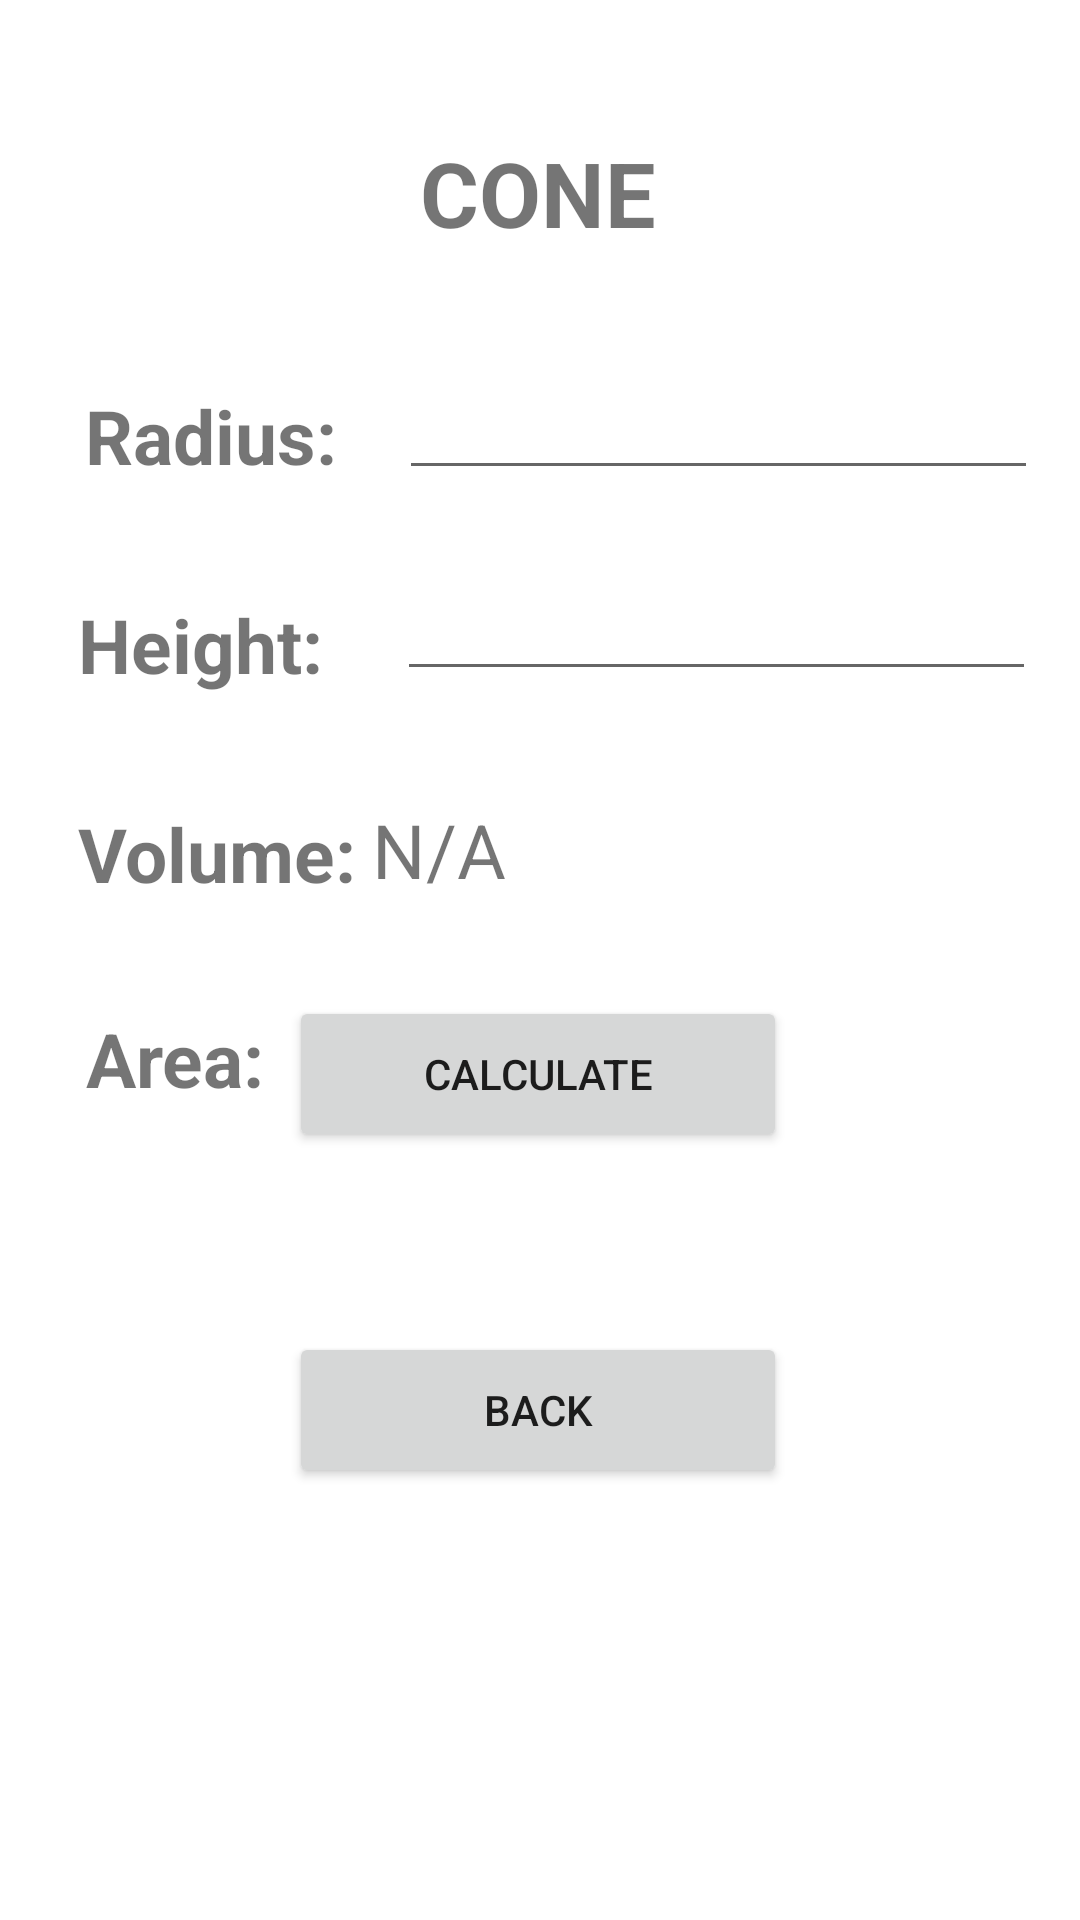

Here is an Android app screen rendered from its layout file. Give the layout XML and the strings, colors and styles it references.
<!-- AndroidManifest.xml: application theme Theme.Aguiilar_MultiCalc -->
<!-- res/layout/activity_cone.xml -->
<?xml version="1.0" encoding="utf-8"?>
<androidx.constraintlayout.widget.ConstraintLayout xmlns:android="http://schemas.android.com/apk/res/android"
    xmlns:app="http://schemas.android.com/apk/res-auto"
    xmlns:tools="http://schemas.android.com/tools"
    android:layout_width="match_parent"
    android:layout_height="match_parent"
    android:background="@drawable/background"
    tools:context=".Cone">

    <TextView
        android:id="@+id/textView"
        android:layout_width="wrap_content"
        android:layout_height="wrap_content"
        android:layout_marginTop="44dp"
        android:text="Radius:"
        android:textSize="25dp"
        android:textStyle="bold"
        app:layout_constraintEnd_toEndOf="parent"
        app:layout_constraintHorizontal_bias="0.103"
        app:layout_constraintStart_toStartOf="parent"
        app:layout_constraintTop_toBottomOf="@+id/textView2" />

    <TextView
        android:id="@+id/textView3"
        android:layout_width="wrap_content"
        android:layout_height="wrap_content"
        android:layout_marginTop="36dp"
        android:text="Height:"
        android:textSize="25dp"
        android:textStyle="bold"
        app:layout_constraintEnd_toEndOf="parent"
        app:layout_constraintHorizontal_bias="0.094"
        app:layout_constraintStart_toStartOf="parent"
        app:layout_constraintTop_toBottomOf="@+id/textView" />

    <TextView
        android:id="@+id/textView4"
        android:layout_width="wrap_content"
        android:layout_height="wrap_content"
        android:layout_marginTop="36dp"
        android:text="Volume:"
        android:textSize="25dp"
        android:textStyle="bold"
        app:layout_constraintEnd_toEndOf="parent"
        app:layout_constraintHorizontal_bias="0.097"
        app:layout_constraintStart_toStartOf="parent"
        app:layout_constraintTop_toBottomOf="@+id/textView3" />

    <TextView
        android:id="@+id/outputVolumeCone"
        android:layout_width="209dp"
        android:layout_height="33dp"
        android:layout_marginTop="36dp"
        android:text="N/A"
        android:textSize="25dp"
        app:layout_constraintEnd_toEndOf="parent"
        app:layout_constraintHorizontal_bias="0.821"
        app:layout_constraintStart_toStartOf="parent"
        app:layout_constraintTop_toBottomOf="@+id/inputHeightCone" />

    <TextView
        android:id="@+id/outputAreaCone"
        android:layout_width="209dp"
        android:layout_height="35dp"
        android:layout_marginTop="32dp"
        android:text="N/A"
        android:textSize="25dp"
        app:layout_constraintEnd_toEndOf="parent"
        app:layout_constraintHorizontal_bias="0.821"
        app:layout_constraintStart_toStartOf="parent"
        app:layout_constraintTop_toBottomOf="@+id/outputVolumeCone" />

    <TextView
        android:id="@+id/textView5"
        android:layout_width="wrap_content"
        android:layout_height="wrap_content"
        android:layout_marginTop="336dp"
        android:text="Area:"
        android:textSize="25dp"
        android:textStyle="bold"
        app:layout_constraintEnd_toEndOf="parent"
        app:layout_constraintHorizontal_bias="0.096"
        app:layout_constraintStart_toStartOf="parent"
        app:layout_constraintTop_toTopOf="parent" />

    <TextView
        android:id="@+id/textView2"
        android:layout_width="wrap_content"
        android:layout_height="wrap_content"
        android:layout_marginTop="44dp"
        android:text="CONE"
        android:textSize="30dp"
        android:textStyle="bold"
        app:layout_constraintEnd_toEndOf="parent"
        app:layout_constraintHorizontal_bias="0.498"
        app:layout_constraintStart_toStartOf="parent"
        app:layout_constraintTop_toTopOf="parent" />

    <EditText
        android:id="@+id/inputRadiusCone"
        android:layout_width="213dp"
        android:layout_height="31dp"
        android:layout_marginTop="48dp"
        android:ems="10"
        android:inputType="number"
        app:layout_constraintEnd_toEndOf="parent"
        app:layout_constraintHorizontal_bias="0.6"
        app:layout_constraintStart_toEndOf="@+id/textView"
        app:layout_constraintTop_toBottomOf="@+id/textView2" />

    <EditText
        android:id="@+id/inputHeightCone"
        android:layout_width="213dp"
        android:layout_height="31dp"
        android:layout_marginTop="36dp"
        android:ems="10"
        android:inputType="number"
        app:layout_constraintEnd_toEndOf="parent"
        app:layout_constraintHorizontal_bias="0.623"
        app:layout_constraintStart_toEndOf="@+id/textView3"
        app:layout_constraintTop_toBottomOf="@+id/inputRadiusCone" />

    <Button
        android:id="@+id/calcCone"
        android:layout_width="166dp"
        android:layout_height="52dp"
        android:layout_marginBottom="60dp"
        android:text="CALCULATE"
        app:layout_constraintBottom_toTopOf="@+id/backCone"
        app:layout_constraintEnd_toEndOf="parent"
        app:layout_constraintHorizontal_bias="0.497"
        app:layout_constraintStart_toStartOf="parent" />

    <Button
        android:id="@+id/backCone"
        android:layout_width="166dp"
        android:layout_height="52dp"
        android:layout_marginBottom="144dp"
        android:text="BACK"
        app:layout_constraintBottom_toBottomOf="parent"
        app:layout_constraintEnd_toEndOf="parent"
        app:layout_constraintHorizontal_bias="0.497"
        app:layout_constraintStart_toStartOf="parent" />
</androidx.constraintlayout.widget.ConstraintLayout>
<!-- resources referenced by this layout -->
<resources>
  <style name="Theme.Aguiilar_MultiCalc" parent="Theme.MaterialComponents.DayNight.DarkActionBar">
          
          <item name="colorPrimary">@color/purple_500</item>
          <item name="colorPrimaryVariant">@color/purple_700</item>
          <item name="colorOnPrimary">@color/white</item>
          
          <item name="colorSecondary">@color/teal_200</item>
          <item name="colorSecondaryVariant">@color/teal_700</item>
          <item name="colorOnSecondary">@color/black</item>
          
          <item name="android:statusBarColor" tools:targetApi="l">?attr/colorPrimaryVariant</item>
          
      </style>
  <!-- not gathered from this repository: default colours our renderer supplied (Android Studio template values) -->
  <color name="purple_500">#FF6200EE</color>
  <color name="purple_700">#FF3700B3</color>
  <color name="teal_200">#FF03DAC5</color>
  <color name="teal_700">#FF018786</color>
  <color name="black">#FF000000</color>
  <color name="white">#FFFFFFFF</color>
</resources>
